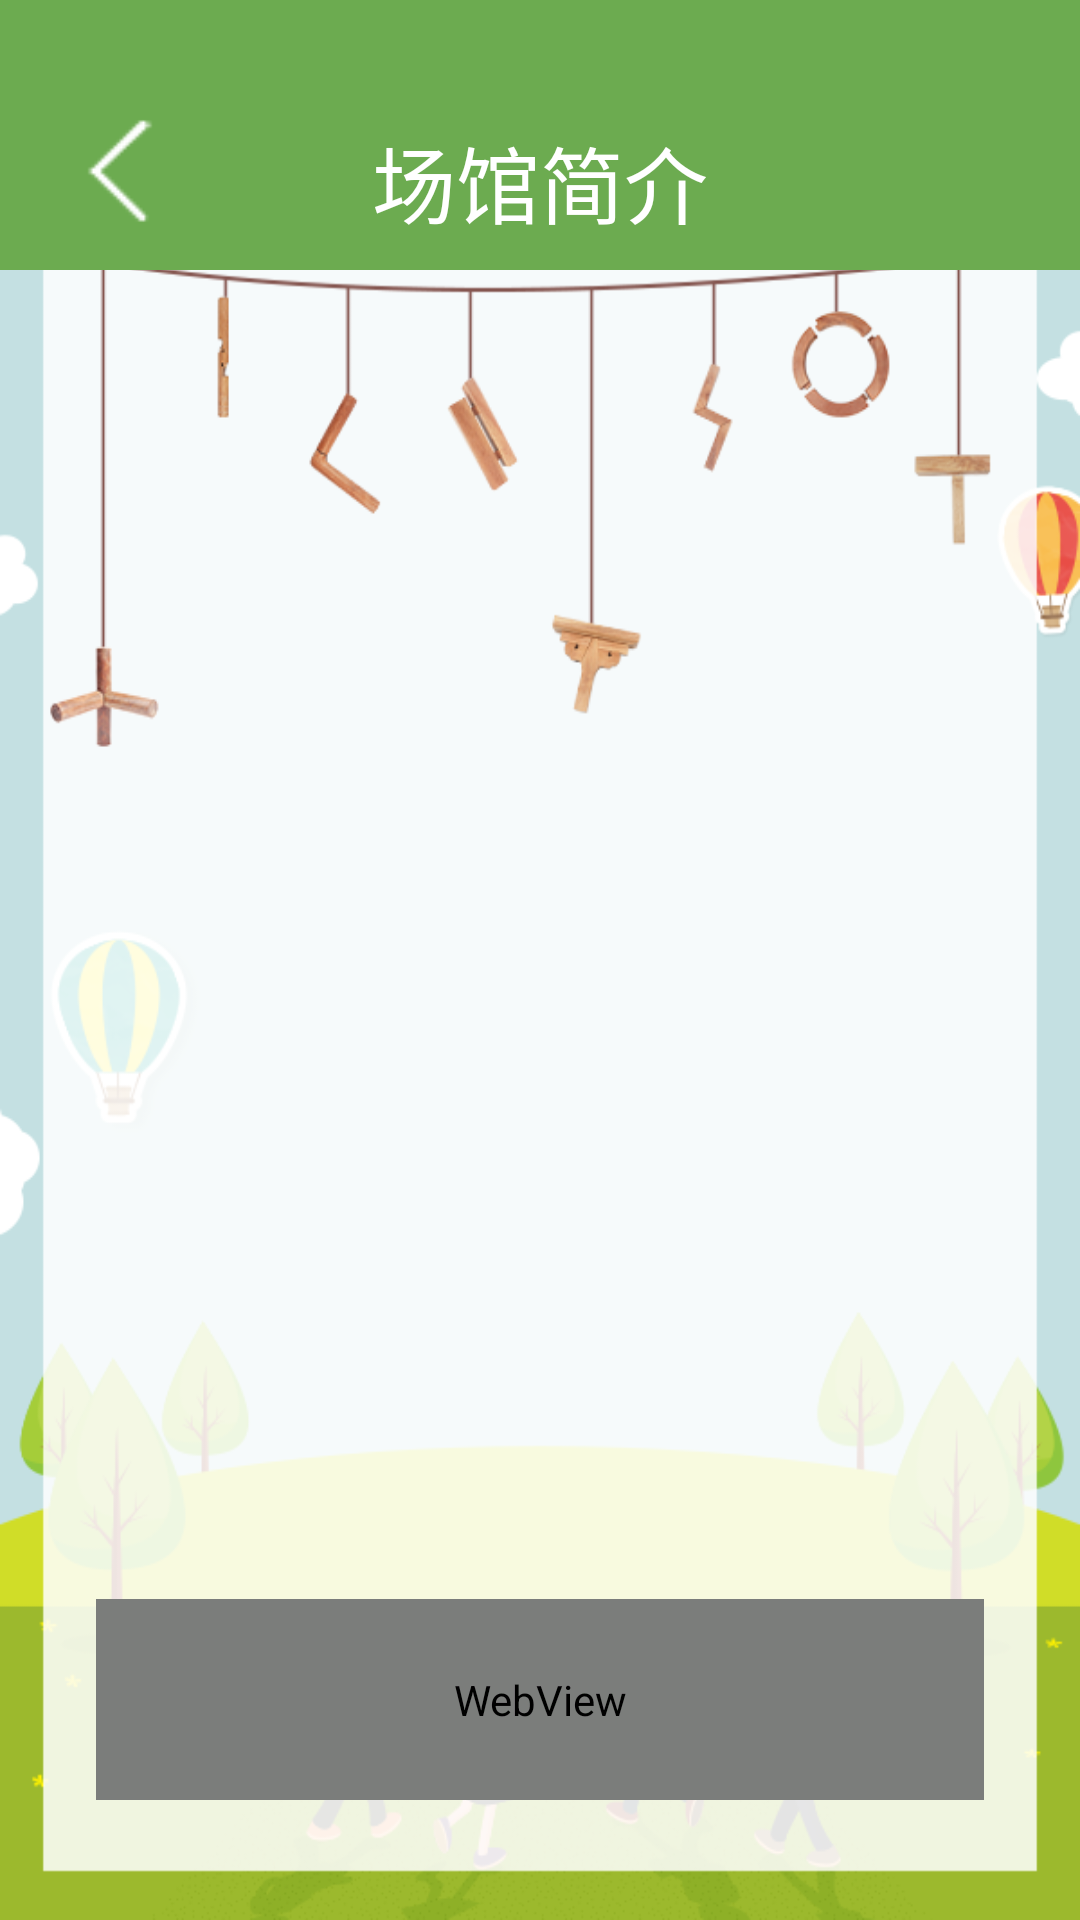

Produce the Android XML layout that renders to this screen, including the resource entries it uses.
<!-- AndroidManifest.xml: application theme Theme.AppCompat.Light.NoActionBar -->
<!-- res/layout/activity_collect_detail.xml -->
<?xml version="1.0" encoding="utf-8"?>
<LinearLayout xmlns:android="http://schemas.android.com/apk/res/android"
    xmlns:tools="http://schemas.android.com/tools"
    android:id="@+id/activity_collect_detail"
    android:layout_width="match_parent"
    android:layout_height="match_parent"
    android:background="@mipmap/dao_bg_two"
    android:orientation="vertical"
    tools:context="com.example.lenovo.hd_beijing_meseum.view.collect.CollectDetail">
    <include layout="@layout/toptilte"
        android:id="@+id/include" />

    <ViewFlipper
        android:id="@+id/flipper_collect"
        android:layout_width="match_parent"
        android:layout_height="250dp"
        android:layout_marginBottom="24px"
        android:layout_below="@+id/include"
        android:layout_alignParentLeft="true"
        android:layout_alignParentStart="true"
        android:layout_marginTop="170dp"
        android:flipInterval="2000">

    </ViewFlipper>

    <WebView
        android:id="@+id/webview_collect_detail_item"
        android:layout_width="match_parent"
        android:layout_height="match_parent"
        android:layout_marginLeft="32dp"
        android:layout_marginRight="32dp"
        android:layout_marginBottom="40dp"
        android:layout_marginTop="15dp"
        android:layerType="software"
        ></WebView>
</LinearLayout>
<!-- res/layout/toptilte.xml (included above) -->
<?xml version="1.0" encoding="utf-8"?>
<RelativeLayout xmlns:android="http://schemas.android.com/apk/res/android"
    android:layout_width="match_parent"
    android:layout_height="90dp"
    android:background="#6CAB50"
    >
<ImageView
    android:id="@+id/toback"
    android:layout_width="50dp"
    android:layout_height="50dp"
    android:layout_marginLeft="15dp"
    android:background="@null"
    android:layout_marginRight="20dp"
    android:layout_marginTop="32dp"
    android:src="@mipmap/dao_back"/>
    <TextView
        android:id="@+id/title"
        android:layout_width="match_parent"
        android:layout_height="wrap_content"
        android:textSize="28sp"
        android:layout_marginTop="40dp"
        android:textColor="#fff"
        android:marqueeRepeatLimit="marquee_forever"
        android:ellipsize="marquee"
        android:singleLine="true"
        android:paddingLeft="60dp"
        android:paddingRight="60dp"
        android:layout_centerHorizontal="true"
        android:text="场馆简介"
        android:gravity="center"
        />

    

</RelativeLayout>
<!-- resources referenced by this layout -->
<resources>
  <!-- mipmap dao_back: png bitmap (mipmap-mdpi, 15363 bytes) -->
  <!-- mipmap dao_bg_two: png bitmap (mipmap-mdpi, 93356 bytes) -->
</resources>
